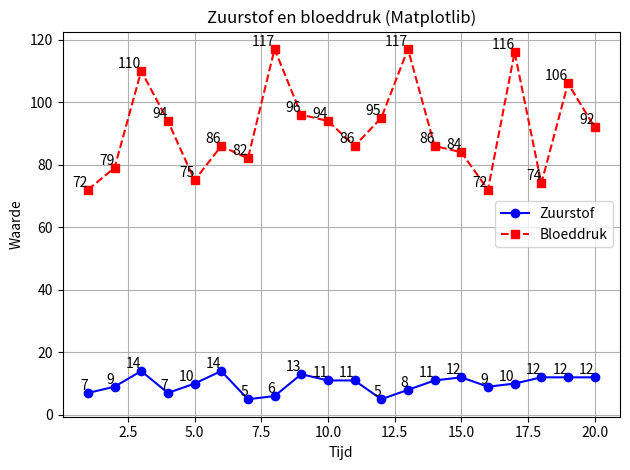

Source code (Python):
import matplotlib.pyplot as plt
import numpy as np

# Generating data points
num_points = 20
x = np.arange(1, num_points + 1)
y1 = np.random.randint(5, 15, num_points)  # Oxygen levels
y2 = np.random.randint(70, 120, num_points)  # Blood pressure

# Plotting the data
plt.plot(x, y1, marker='o', linestyle='-', color='blue', label='Zuurstof')
plt.plot(x, y2, marker='s', linestyle='--', color='red', label='Bloeddruk')

# Adding labels and title
plt.xlabel('Tijd')
plt.ylabel('Waarde')
plt.title('Zuurstof en bloeddruk (Matplotlib)')

# Adding grid
plt.grid(True)

# Adding legend
plt.legend()

# Adding annotations
for i in range(num_points):
    plt.text(x[i], y1[i], f"{y1[i]}", ha='right', va='bottom')
    plt.text(x[i], y2[i], f"{y2[i]}", ha='right', va='bottom')

# Show plot
plt.tight_layout()
plt.show()
